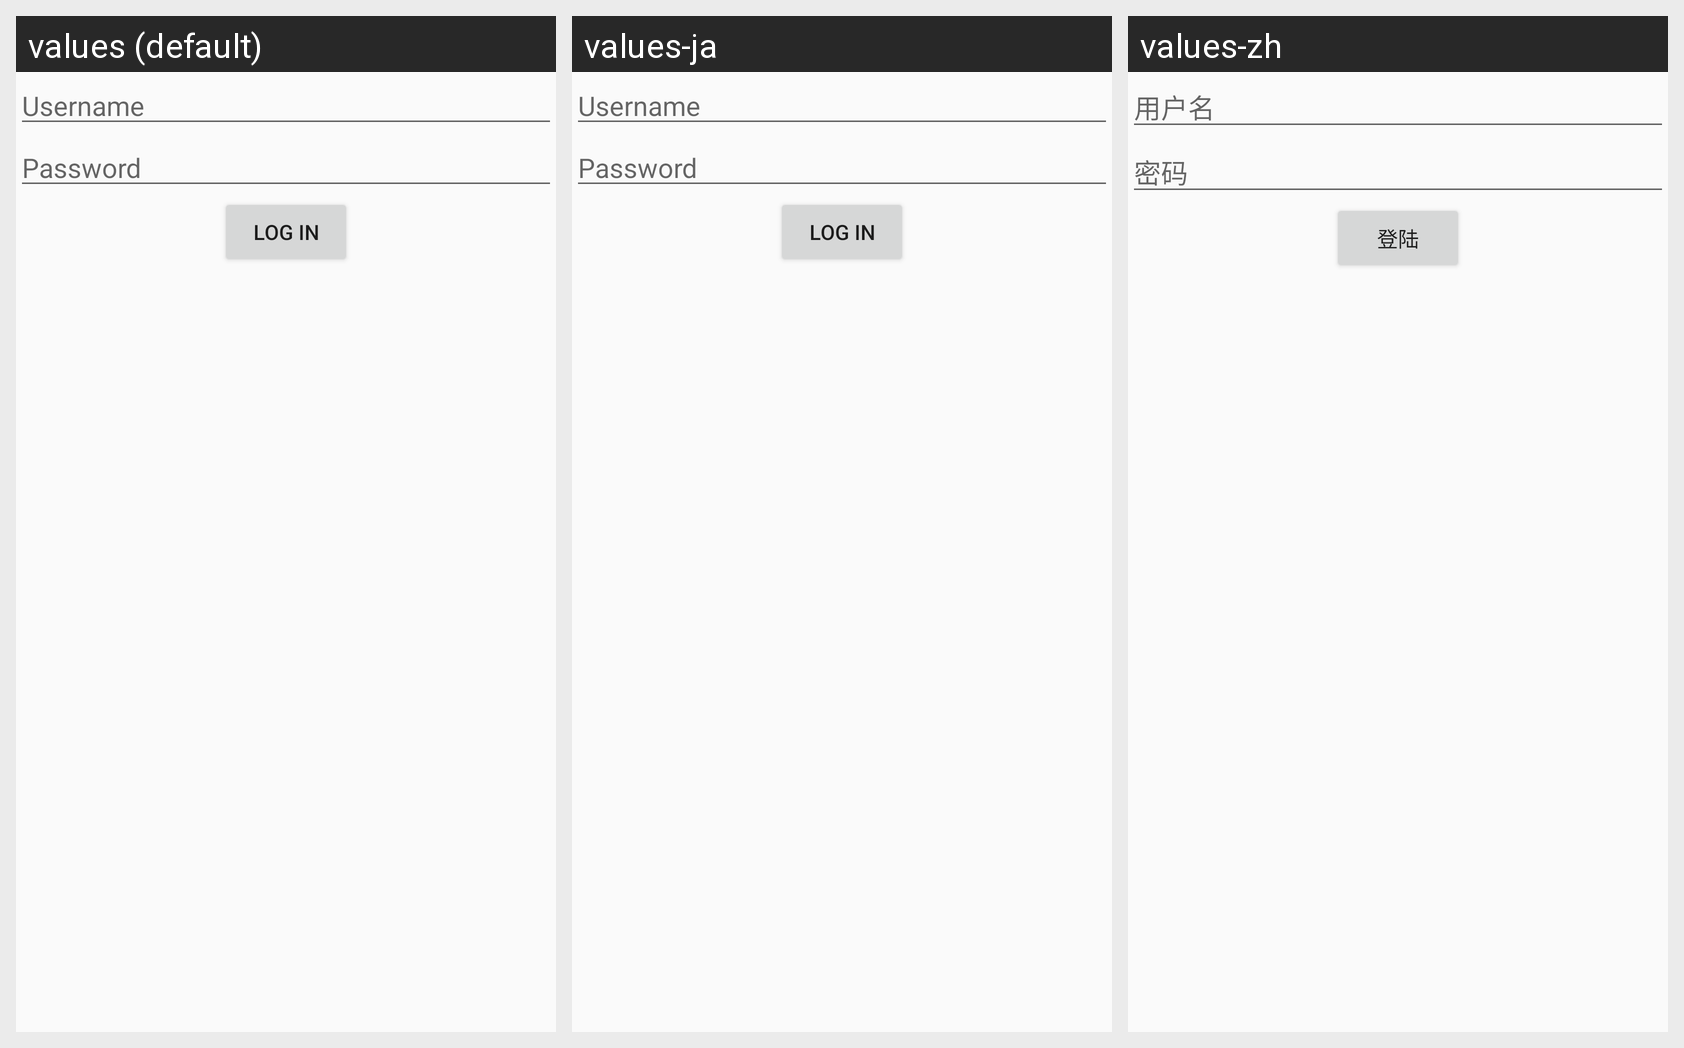

Translations of the strings shown on this Android screen, per locale in the grid:
Android screen res/layout/fragment_account_log_in.xml rendered under 3 locales, left to right: values (default), values-ja, values-zh. Device: Nexus 5 (rendered at 1080×1920; each locale shown at half size, 540×960, under a caption strip naming it); theme AppTheme.
Strings drawn on this screen, with the default value and each locale's value (text and hints the layout hard-codes, and strings that could not be matched under every locale, appear in the picture but are not listed):

username
  values: Username
  values-ja: Username
  values-zh: 用户名

password
  values: Password
  values-ja: Password
  values-zh: 密码

log_in
  values: Log in
  values-ja: Log in
  values-zh: 登陆
